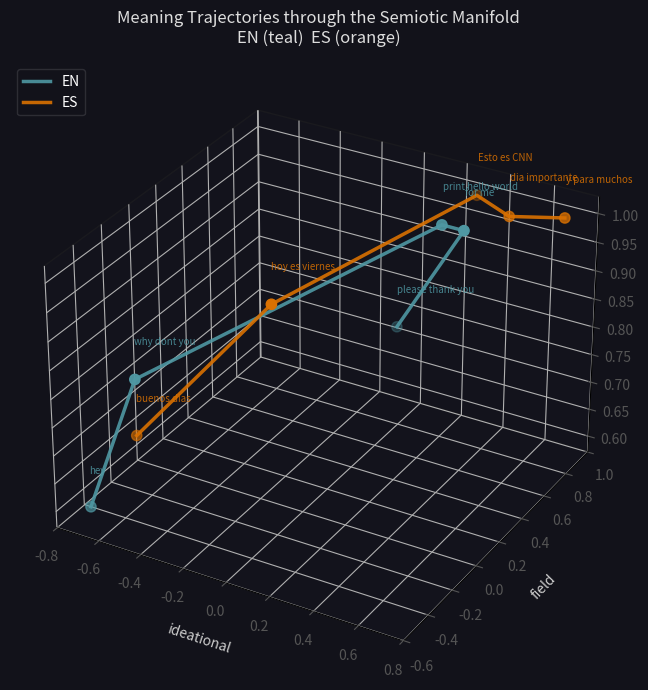
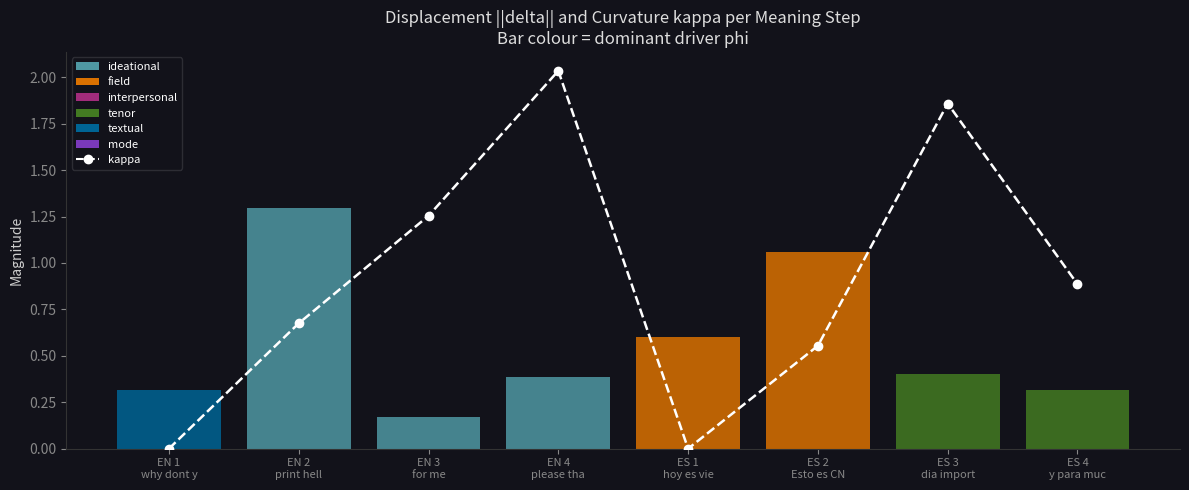
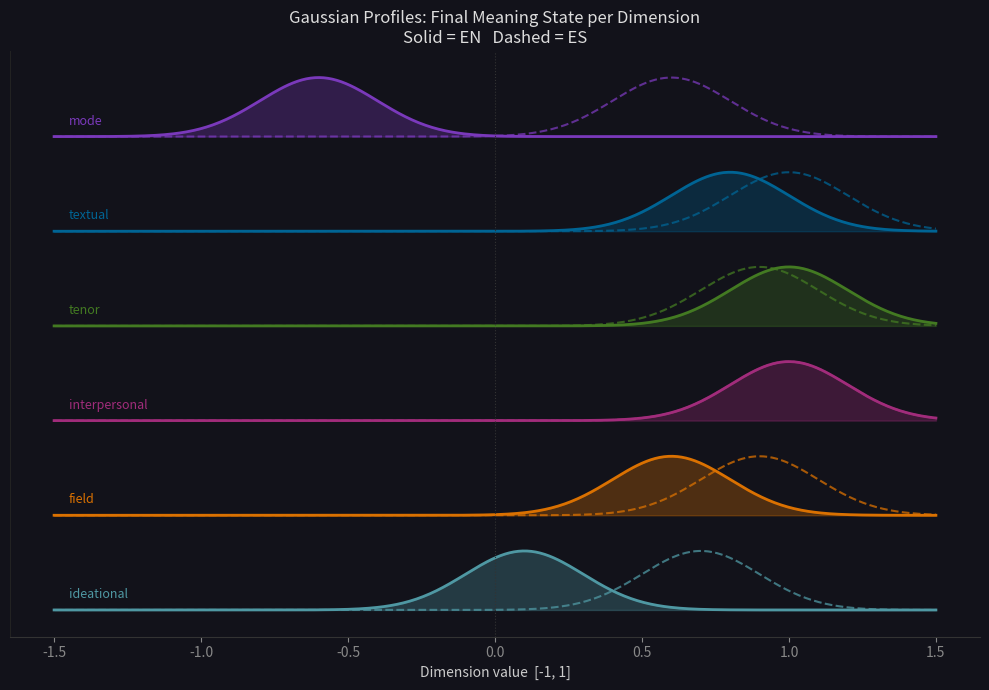
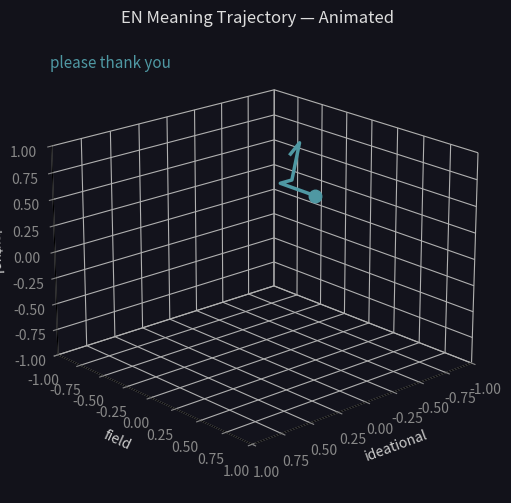

These figures' Python source, in order:
#!/usr/bin/env python3
"""
sfl_visualise.py
Semiotic Manifold Visualisation.

Produces three static charts and one animated MP4
from the two iconic prompt trajectories (EN and ES).

Outputs
-------
  output/manifold_3d.png          -- 3D path through ideational/field/textual
  output/manifold_steps.png       -- displacement ||delta|| and curvature kappa per step
  output/manifold_gaussians.png   -- Gaussian profiles for all 6 dimensions, final state
  output/manifold_anim.mp4        -- animated EN trajectory (requires ffmpeg)

Requirements
------------
  pip install matplotlib numpy
  ffmpeg installed on PATH (for MP4 export only)

Usage
-----
  python sfl_visualise.py
  python sfl_visualise.py --no-anim   # skip MP4
"""

import sys
import os
import numpy as np
import matplotlib
matplotlib.use('Agg')
import matplotlib.pyplot as plt
import matplotlib.animation as animation
from mpl_toolkits.mplot3d import Axes3D  # noqa: F401

os.makedirs('output', exist_ok=True)

# ── Palette ───────────────────────────────────────────────────────────────────
BG       = '#12121a'
DIM      = ['ideational', 'field', 'interpersonal', 'tenor', 'textual', 'mode']
COLORS   = ['#4f98a3', '#da7101', '#a12c7b', '#437a22', '#006494', '#7a39bb']
EN_COLOR = '#4f98a3'
ES_COLOR = '#da7101'

plt.rcParams.update({
    'text.color': '#cccccc',
    'axes.labelcolor': '#cccccc',
    'xtick.color': '#888888',
    'ytick.color': '#888888',
    'figure.facecolor': BG,
    'axes.facecolor': BG,
    'axes.spines.top': False,
    'axes.spines.right': False,
})

# ── Trajectory data ───────────────────────────────────────────────────────────
en_labels = ['hey', 'why dont you', 'print hello world', 'for me', 'please thank you']
en_states = np.array([
    [-0.7, -0.5,  0.8,  0.9,  0.6, -0.6],
    [-0.6, -0.3,  0.9,  0.9,  0.8, -0.6],
    [ 0.3,  0.6,  1.0,  0.8,  1.0, -0.6],
    [ 0.4,  0.6,  0.9,  0.9,  1.0, -0.6],
    [ 0.1,  0.6,  1.0,  1.0,  0.8, -0.6],
])

es_labels = ['buenos dias', 'hoy es viernes', 'Esto es CNN', 'dia importante', 'y para muchos']
es_states = np.array([
    [-0.6, -0.3,  0.8,  0.7,  0.7,  0.4],
    [-0.2,  0.1,  0.8,  0.7,  0.9,  0.4],
    [ 0.3,  0.9,  1.0,  0.4,  1.0,  0.7],
    [ 0.5,  0.8,  0.9,  0.7,  1.0,  0.6],
    [ 0.7,  0.9,  1.0,  0.9,  1.0,  0.6],
])


def compute_geometry(states):
    """Return displacements, magnitudes, curvatures, dominant drivers."""
    d = np.diff(states, axis=0)
    mags = np.linalg.norm(d, axis=1)
    kappas = [np.nan]
    for i in range(1, len(d)):
        cos = np.dot(d[i-1], d[i]) / (
            np.linalg.norm(d[i-1]) * np.linalg.norm(d[i]) + 1e-9)
        kappas.append(float(np.arccos(np.clip(cos, -1.0, 1.0))))
    drivers = [np.argmax(np.abs(d[i])) for i in range(len(d))]
    return d, mags, kappas, drivers


# ── Chart 1: 3D trajectories ──────────────────────────────────────────────────
def plot_3d():
    fig = plt.figure(figsize=(10, 7), facecolor=BG)
    ax = fig.add_subplot(111, projection='3d')
    ax.set_facecolor(BG)

    for states, labels, col, name in [
        (en_states, en_labels, EN_COLOR, 'EN'),
        (es_states, es_labels, ES_COLOR, 'ES'),
    ]:
        xs, ys, zs = states[:, 0], states[:, 1], states[:, 4]
        ax.plot(xs, ys, zs, color=col, linewidth=2.5, alpha=0.9, label=name)
        ax.scatter(xs, ys, zs, color=col, s=55, zorder=5)
        for i, lbl in enumerate(labels):
            ax.text(xs[i], ys[i], zs[i] + 0.06, lbl,
                    fontsize=7, color=col, alpha=0.85)

    ax.set_xlabel('ideational', labelpad=8)
    ax.set_ylabel('field', labelpad=8)
    ax.set_zlabel('textual', labelpad=8)
    ax.set_title(
        'Meaning Trajectories through the Semiotic Manifold\nEN (teal)  ES (orange)',
        color='#dddddd', pad=14)
    ax.legend(loc='upper left', framealpha=0.15, labelcolor='white')

    for pane in [ax.xaxis.pane, ax.yaxis.pane, ax.zaxis.pane]:
        pane.set_facecolor((0.08, 0.08, 0.12, 0.6))
        pane.set_edgecolor('#222222')
    ax.tick_params(colors='#555555')

    plt.tight_layout()
    plt.savefig('output/manifold_3d.png', dpi=150, facecolor=BG)
    plt.close()
    print('  saved: output/manifold_3d.png')


# ── Chart 2: displacement and curvature per step ──────────────────────────────
def plot_steps():
    _, en_mag, en_kap, en_phi = compute_geometry(en_states)
    _, es_mag, es_kap, es_phi = compute_geometry(es_states)

    step_en = [f'EN {i+1}\n{en_labels[i+1][:10]}' for i in range(len(en_mag))]
    step_es = [f'ES {i+1}\n{es_labels[i+1][:10]}' for i in range(len(es_mag))]
    all_steps = step_en + step_es
    all_mags  = list(en_mag) + list(es_mag)
    all_phi   = en_phi + es_phi
    all_kap   = [k if not np.isnan(k) else 0.0 for k in en_kap + es_kap]

    fig, ax = plt.subplots(figsize=(12, 5), facecolor=BG)
    ax.set_facecolor(BG)

    bar_colors = [COLORS[p] for p in all_phi]
    ax.bar(all_steps, all_mags, color=bar_colors, alpha=0.85, zorder=2)
    ax.plot(all_steps, all_kap, 'o--', color='#ffffff', linewidth=1.8,
            markersize=6, label='kappa (curvature)', zorder=3)

    ax.set_ylabel('Magnitude')
    ax.set_title(
        'Displacement ||delta|| and Curvature kappa per Meaning Step\n'
        'Bar colour = dominant driver phi',
        color='#dddddd')
    ax.tick_params(axis='x', labelsize=8)
    ax.spines['bottom'].set_color('#333')
    ax.spines['left'].set_color('#333')

    # Legend for dimension colours
    from matplotlib.patches import Patch
    legend_els = [Patch(facecolor=COLORS[i], label=DIM[i]) for i in range(6)]
    legend_els.append(
        plt.Line2D([0], [0], color='white', linestyle='--', marker='o',
                   label='kappa'))
    ax.legend(handles=legend_els, loc='upper left',
              framealpha=0.15, labelcolor='white', fontsize=8)

    plt.tight_layout()
    plt.savefig('output/manifold_steps.png', dpi=150, facecolor=BG)
    plt.close()
    print('  saved: output/manifold_steps.png')


# ── Chart 3: Gaussian profiles, final state ───────────────────────────────────
def plot_gaussians():
    x = np.linspace(-1.5, 1.5, 400)
    sigma = 0.20

    fig, ax = plt.subplots(figsize=(10, 7), facecolor=BG)
    ax.set_facecolor(BG)

    for i, dim in enumerate(DIM):
        mu_en = en_states[-1, i]
        mu_es = es_states[-1, i]
        offset = i * 3.2
        col = COLORS[i]

        y_en = np.exp(-0.5 * ((x - mu_en) / sigma) ** 2) / (sigma * np.sqrt(2 * np.pi))
        y_es = np.exp(-0.5 * ((x - mu_es) / sigma) ** 2) / (sigma * np.sqrt(2 * np.pi))

        ax.fill_between(x, offset, y_en + offset, alpha=0.30, color=col)
        ax.plot(x, y_en + offset, color=col, linewidth=2.0, label=f'{dim} EN')
        ax.plot(x, y_es + offset, color=col, linewidth=1.5, linestyle='--',
                alpha=0.75)
        ax.text(-1.45, offset + 0.4, dim, fontsize=9, color=col)

    ax.set_xlabel('Dimension value  [-1, 1]')
    ax.set_title(
        'Gaussian Profiles: Final Meaning State per Dimension\n'
        'Solid = EN   Dashed = ES',
        color='#dddddd')
    ax.set_yticks([])
    ax.spines['bottom'].set_color('#333')
    ax.spines['left'].set_color('#222')
    ax.axvline(0, color='#333', linewidth=0.8, linestyle=':')

    plt.tight_layout()
    plt.savefig('output/manifold_gaussians.png', dpi=150, facecolor=BG)
    plt.close()
    print('  saved: output/manifold_gaussians.png')


# ── Chart 4: animated EN trajectory ──────────────────────────────────────────
def plot_animation():
    fig = plt.figure(figsize=(9, 6), facecolor=BG)
    ax = fig.add_subplot(111, projection='3d')
    ax.set_facecolor(BG)
    ax.set_xlim(-1, 1); ax.set_ylim(-1, 1); ax.set_zlim(-1, 1)
    ax.set_xlabel('ideational'); ax.set_ylabel('field'); ax.set_zlabel('textual')
    ax.set_title('EN Meaning Trajectory — Animated', color='#dddddd')
    for pane in [ax.xaxis.pane, ax.yaxis.pane, ax.zaxis.pane]:
        pane.set_facecolor((0.08, 0.08, 0.12, 0.6))
        pane.set_edgecolor('#222222')

    line,  = ax.plot([], [], [], color=EN_COLOR, linewidth=2.5)
    point, = ax.plot([], [], [], 'o', color=EN_COLOR, markersize=9)
    label_obj = ax.text2D(0.05, 0.92, '', transform=ax.transAxes,
                          color=EN_COLOR, fontsize=11)

    xs = en_states[:, 0]
    ys = en_states[:, 1]
    zs = en_states[:, 4]

    def init():
        line.set_data([], []); line.set_3d_properties([])
        point.set_data([], []); point.set_3d_properties([])
        label_obj.set_text('')
        return line, point, label_obj

    def update(frame):
        n = frame + 1
        line.set_data(xs[:n], ys[:n]); line.set_3d_properties(zs[:n])
        point.set_data([xs[frame]], [ys[frame]]); point.set_3d_properties([zs[frame]])
        label_obj.set_text(en_labels[frame])
        ax.view_init(elev=20, azim=frame * 12)
        return line, point, label_obj

    anim = animation.FuncAnimation(
        fig, update, frames=len(en_states),
        init_func=init, interval=900, blit=False)

    try:
        writer = animation.FFMpegWriter(fps=1, bitrate=800)
        anim.save('output/manifold_anim.mp4', writer=writer)
        print('  saved: output/manifold_anim.mp4')
    except Exception as e:
        print(f'  MP4 skipped (ffmpeg not found): {e}')
        anim.save('output/manifold_anim.gif', writer='pillow', fps=1)
        print('  saved: output/manifold_anim.gif  (fallback)')
    plt.close()


if __name__ == '__main__':
    no_anim = '--no-anim' in sys.argv
    print('Generating semiotic manifold visualisations...')
    plot_3d()
    plot_steps()
    plot_gaussians()
    if not no_anim:
        plot_animation()
    print('Done. Charts in output/')
